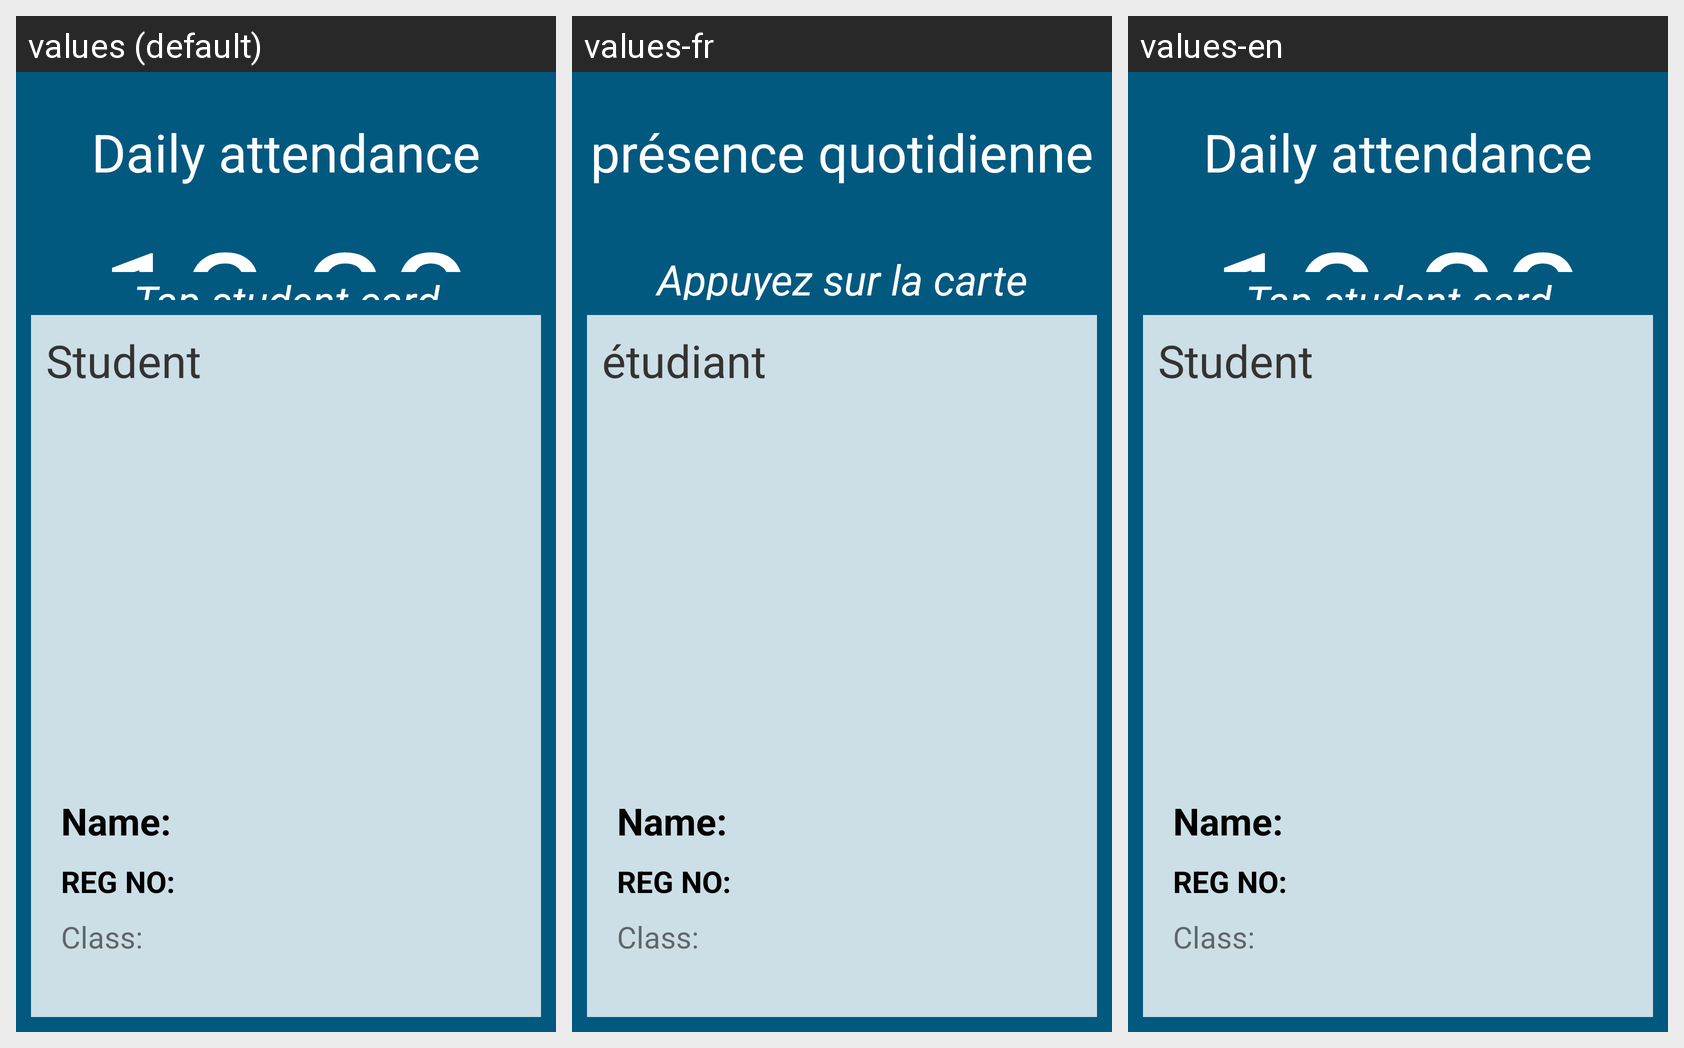

Locale-by-locale string values for the Android screen shown in this grid:
Android screen res/layout/activity_daily_attendance.xml rendered under 3 locales, left to right: values (default), values-fr, values-en. Device: Nexus 5 (rendered at 1080×1920; each locale shown at half size, 540×960, under a caption strip naming it); theme AppTheme.NoActionBar.
Strings drawn on this screen, with the default value and each locale's value (text and hints the layout hard-codes, and strings that could not be matched under every locale, appear in the picture but are not listed):

daily_attendance
  values: Daily attendance
  values-fr: présence quotidienne
  values-en: Daily attendance

tap_card
  values: Tap student card
  values-fr: Appuyez sur la carte d'étudiant
  values-en: Tap student card

student
  values: Student
  values-fr: étudiant
  values-en: Student
